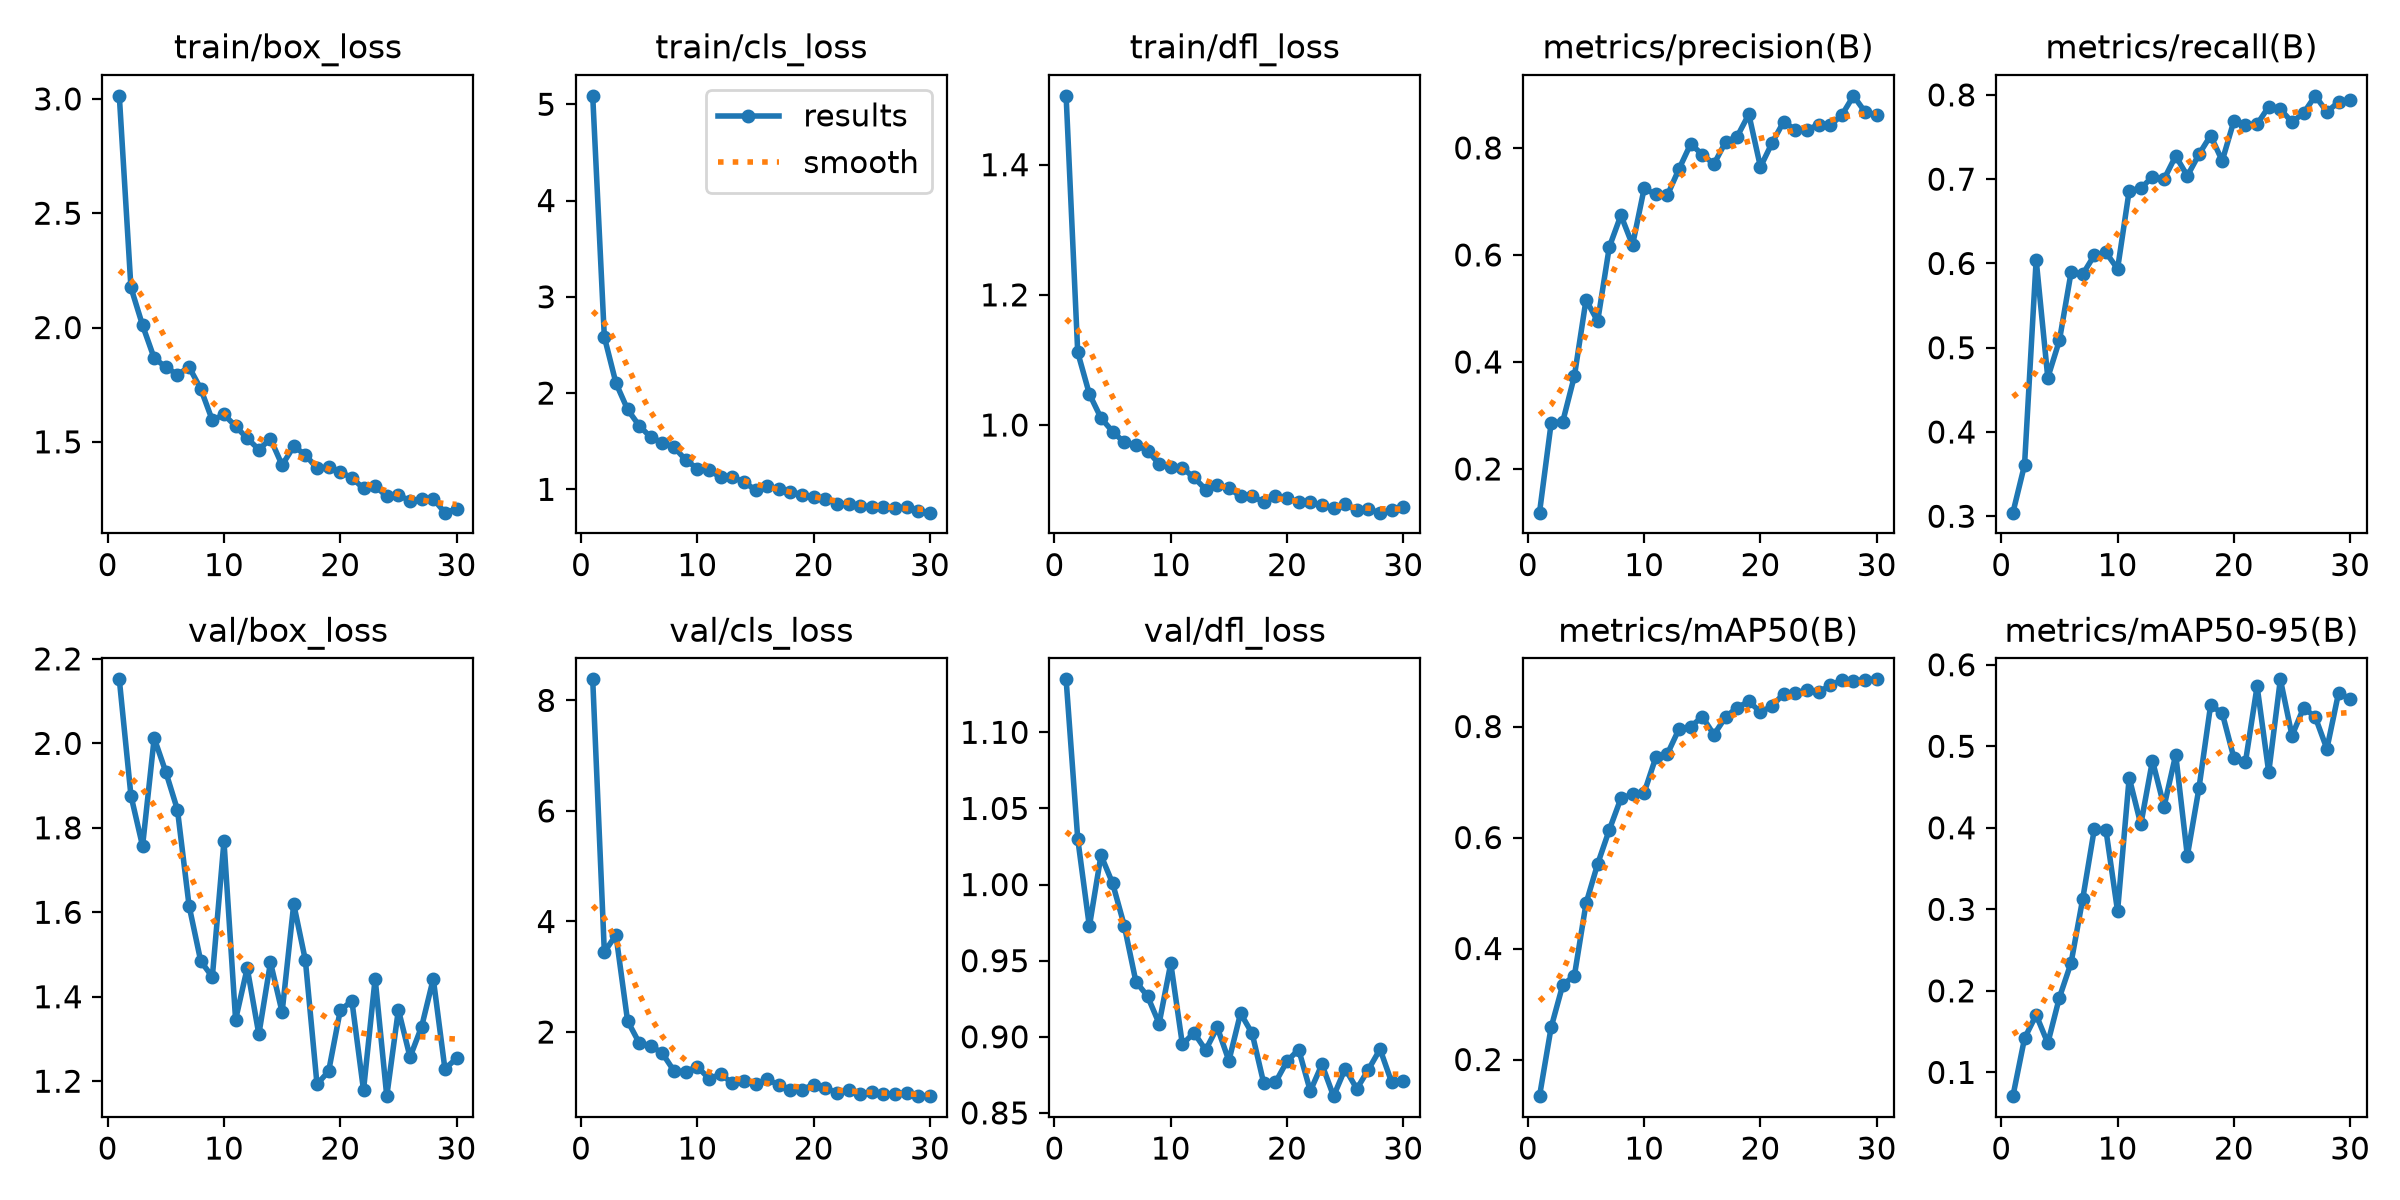

Source data for this figure (header and first rows):
epoch, time, train/box_loss, train/cls_loss, train/dfl_loss, metrics/precision(B), metrics/recall(B), metrics/mAP50(B), metrics/mAP50-95(B), val/box_loss, val/cls_loss, val/dfl_loss, lr/pg0, lr/pg1, lr/pg2
1, 34.2, 3.013, 5.087, 1.506, 0.1183, 0.3043, 0.134, 0.07082, 2.152, 8.381, 1.135, 0.0004737, 0.0004737, 0.0004737
2, 67.85, 2.175, 2.584, 1.112, 0.2854, 0.3609, 0.2579, 0.1418, 1.876, 3.447, 1.03, 0.0009416, 0.0009416, 0.0009416
3, 102.1, 2.01, 2.104, 1.048, 0.2886, 0.6044, 0.3345, 0.1705, 1.757, 3.755, 0.9725, 0.000934, 0.000934, 0.000934
4, 132.8, 1.866, 1.83, 1.011, 0.3736, 0.4644, 0.351, 0.1358, 2.013, 2.2, 1.019, 0.000901, 0.000901, 0.000901
5, 163.3, 1.827, 1.661, 0.9899, 0.5161, 0.5087, 0.4811, 0.1918, 1.932, 1.802, 1.001, 0.000868, 0.000868, 0.000868
6, 194.7, 1.794, 1.54, 0.9733, 0.476, 0.5893, 0.5524, 0.2342, 1.843, 1.753, 0.9731, 0.000835, 0.000835, 0.000835
7, 240.1, 1.827, 1.486, 0.9691, 0.6147, 0.5871, 0.6137, 0.3126, 1.615, 1.612, 0.9363, 0.000802, 0.000802, 0.000802
8, 284.4, 1.732, 1.439, 0.9608, 0.6742, 0.6097, 0.6706, 0.3985, 1.485, 1.293, 0.9267, 0.000769, 0.000769, 0.000769
9, 329.2, 1.594, 1.305, 0.9399, 0.6184, 0.6131, 0.6778, 0.3973, 1.447, 1.284, 0.9087, 0.000736, 0.000736, 0.000736
10, 366.3, 1.62, 1.216, 0.9349, 0.7243, 0.5935, 0.6807, 0.2978, 1.768, 1.371, 0.9483, 0.000703, 0.000703, 0.000703
11, 397.3, 1.568, 1.198, 0.9339, 0.713, 0.6864, 0.7444, 0.4615, 1.346, 1.158, 0.895, 0.00067, 0.00067, 0.00067
12, 433.7, 1.515, 1.128, 0.9194, 0.7118, 0.6892, 0.7508, 0.4042, 1.468, 1.233, 0.9027, 0.000637, 0.000637, 0.000637
13, 480.5, 1.466, 1.124, 0.9009, 0.7608, 0.7028, 0.7956, 0.4824, 1.311, 1.079, 0.8913, 0.000604, 0.000604, 0.000604
14, 512.8, 1.513, 1.079, 0.9076, 0.8074, 0.7001, 0.7998, 0.4261, 1.481, 1.107, 0.9062, 0.000571, 0.000571, 0.000571
15, 545.5, 1.398, 0.9915, 0.9032, 0.7876, 0.7276, 0.8176, 0.4897, 1.364, 1.058, 0.8843, 0.000538, 0.000538, 0.000538
16, 577.8, 1.48, 1.036, 0.8903, 0.7698, 0.7038, 0.7853, 0.3656, 1.619, 1.143, 0.9155, 0.000505, 0.000505, 0.000505
17, 610.2, 1.444, 1.005, 0.8907, 0.8111, 0.7294, 0.8169, 0.4486, 1.487, 1.043, 0.9022, 0.000472, 0.000472, 0.000472
18, 641.8, 1.383, 0.9749, 0.8815, 0.8213, 0.7518, 0.8342, 0.5502, 1.193, 0.9456, 0.8693, 0.000439, 0.000439, 0.000439
19, 674.2, 1.389, 0.9457, 0.8908, 0.8629, 0.7218, 0.8451, 0.5407, 1.223, 0.959, 0.87, 0.000406, 0.000406, 0.000406
20, 709, 1.368, 0.9182, 0.8881, 0.7645, 0.7689, 0.8263, 0.4859, 1.368, 1.047, 0.884, 0.000373, 0.000373, 0.000373
21, 739.9, 1.343, 0.9004, 0.8814, 0.8093, 0.7647, 0.8366, 0.481, 1.39, 0.9897, 0.8916, 0.00034, 0.00034, 0.00034
22, 768.9, 1.296, 0.849, 0.8811, 0.8492, 0.7652, 0.8595, 0.5736, 1.179, 0.9012, 0.8644, 0.000307, 0.000307, 0.000307
23, 794.9, 1.307, 0.8494, 0.8763, 0.8336, 0.7861, 0.8599, 0.4681, 1.443, 0.9544, 0.8818, 0.000274, 0.000274, 0.000274
24, 820.2, 1.261, 0.8264, 0.8732, 0.8342, 0.7829, 0.8665, 0.5821, 1.165, 0.8743, 0.861, 0.000241, 0.000241, 0.000241
25, 845.5, 1.266, 0.8169, 0.878, 0.8429, 0.7678, 0.8619, 0.513, 1.369, 0.9172, 0.879, 0.000208, 0.000208, 0.000208
26, 899.6, 1.243, 0.817, 0.869, 0.8424, 0.7784, 0.8742, 0.5472, 1.257, 0.8869, 0.8658, 0.000175, 0.000175, 0.000175
27, 942.5, 1.25, 0.8018, 0.8703, 0.8613, 0.7989, 0.8836, 0.5359, 1.329, 0.8763, 0.8785, 0.000142, 0.000142, 0.000142
28, 983.1, 1.251, 0.8154, 0.8653, 0.8973, 0.7799, 0.882, 0.4968, 1.443, 0.9031, 0.8919, 0.000109, 0.000109, 0.000109
29, 1037, 1.19, 0.7774, 0.8696, 0.8671, 0.7913, 0.8845, 0.5652, 1.229, 0.8396, 0.87, 7.6e-05, 7.6e-05, 7.6e-05
30, 1074, 1.206, 0.7579, 0.8743, 0.861, 0.7944, 0.885, 0.5583, 1.254, 0.8474, 0.8708, 4.3e-05, 4.3e-05, 4.3e-05
